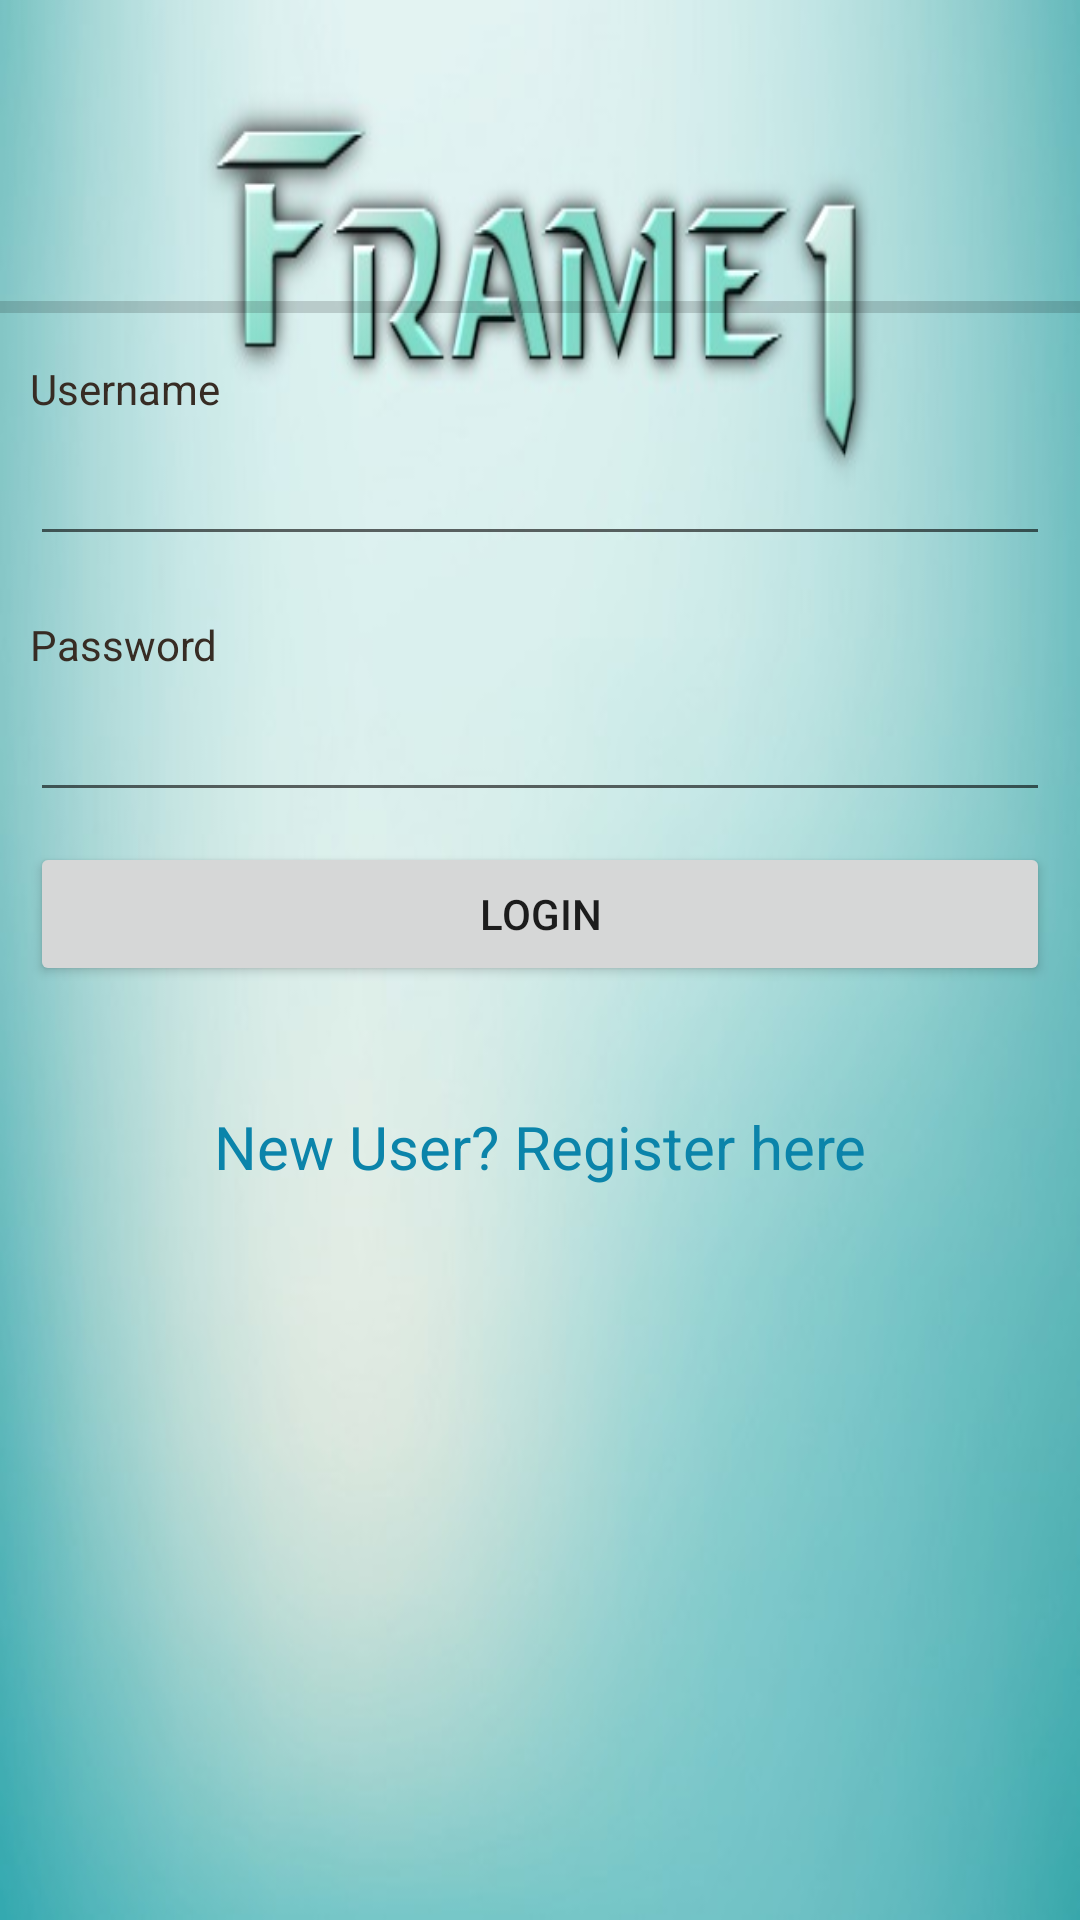

Write the Android layout XML for this screen, with the resource values it uses.
<!-- AndroidManifest.xml: application theme AppTheme -->
<!-- res/layout/activity_login.xml -->
<?xml version="1.0" encoding="utf-8"?>
<ScrollView xmlns:android="http://schemas.android.com/apk/res/android"
    android:layout_width="fill_parent"
    android:layout_height="fill_parent"
    android:fillViewport="true">

    <RelativeLayout
        android:layout_width="match_parent"
        android:layout_height="wrap_content">

        <ImageView
            android:layout_width="match_parent"
            android:layout_height="match_parent"
            android:scaleType="fitXY"
            android:src="@drawable/repeat_bg" />

        
        <LinearLayout
            android:id="@+id/header"
            android:layout_width="fill_parent"
            android:layout_height="wrap_content"

            android:paddingBottom="5dip"
            android:paddingTop="100dip">
            


            <ProgressBar
                android:id="@+id/pbbar"
                style="?android:attr/progressBarStyleHorizontal"
                android:layout_width="wrap_content"
                android:layout_height="5dp"
                android:layout_weight="0.75" />
            
        </LinearLayout>

        

        

        <LinearLayout

            android:id="@+id/footer"
            android:layout_width="fill_parent"
            android:layout_height="1dp"
            android:layout_alignParentBottom="true">
        </LinearLayout>
        
        

        
        <LinearLayout xmlns:android="http://schemas.android.com/apk/res/android"
            android:layout_width="match_parent"
            android:layout_height="wrap_content"
            android:layout_below="@id/header"
            android:orientation="vertical"
            android:padding="10dip">
            
            <TextView
                android:id="@+id/usernameText"
                android:layout_width="fill_parent"
                android:layout_height="wrap_content"
                android:text="@string/usernameText"
                android:textColor="#372c24" />

            <EditText
                android:id="@+id/edtuserid"
                android:layout_width="fill_parent"
                android:layout_height="wrap_content"
                android:layout_marginBottom="20dip"
                android:layout_marginTop="5dip"
                android:singleLine="true" />
            
            <TextView
                android:id="@+id/passwordText"
                android:layout_width="fill_parent"
                android:layout_height="wrap_content"
                android:text="Password"
                android:textColor="#372c24" />

            <EditText
                android:id="@+id/edtpass"
                android:layout_width="fill_parent"
                android:layout_height="wrap_content"
                android:layout_marginTop="5dip"
                android:inputType="textPassword"
                android:singleLine="true" />
            
            <Button
                android:id="@+id/btnLogin"
                android:layout_width="fill_parent"
                android:layout_height="wrap_content"
                android:layout_marginTop="10dip"
                android:text="Login" />
            
            <TextView
                android:id="@+id/link_to_register"
                android:layout_width="fill_parent"
                android:layout_height="wrap_content"
                android:layout_marginBottom="40dip"
                android:layout_marginTop="40dip"
                android:gravity="center"
                android:text="New User? Register here"
                android:textColor="#0b84aa"
                android:textSize="20dip" />

        </LinearLayout>
        

    </RelativeLayout>

</ScrollView>
<!-- resources referenced by this layout -->
<resources>
  <!-- drawable repeat_bg: jpg bitmap (drawable, 33966 bytes) -->
  <string name="usernameText">Username</string>
  <style name="AppTheme" parent="Theme.AppCompat.Light.DarkActionBar">
          
          <item name="colorPrimary">@color/colorPrimary</item>
          <item name="colorPrimaryDark">@color/colorPrimaryDark</item>
          <item name="colorAccent">@color/colorAccent</item>
          <item name="preferenceTheme">@style/PreferenceThemeOverlay</item>
      </style>
  <color name="colorPrimary">#3F51B5</color>
  <color name="colorPrimaryDark">#303F9F</color>
  <color name="colorAccent">#FF4081</color>
</resources>
